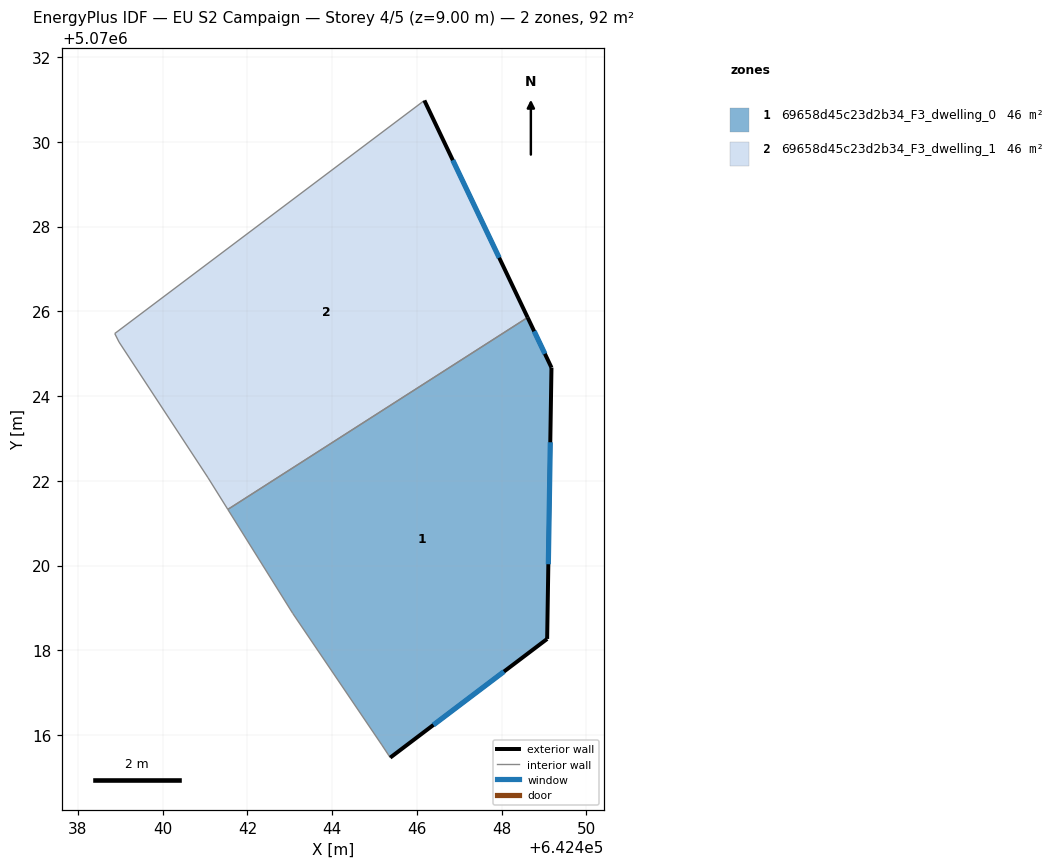
=== STOREY PLAN SPEC (per zone: floor XY polygon, exterior-wall plan segments, windows/doors) ===
zone 1: 69658d45c23d2b34_F3_dwelling_0  (46.2 m²)
  floor: (642448.61, 5070025.86) (642449.18, 5070024.67) (642449.07, 5070018.27) (642445.37, 5070015.47) (642445.17, 5070015.77) (642443.07, 5070018.87) (642441.54, 5070021.33)
  exterior wall: (642449.18, 5070024.67) – (642448.61, 5070025.86)  [1.3 m]
    window: (642449.02, 5070025.00) – (642448.77, 5070025.53)  [0.8 m²]
  exterior wall: (642449.07, 5070018.27) – (642449.18, 5070024.67)  [6.4 m]
    window: (642449.10, 5070020.03) – (642449.15, 5070022.91)  [3.9 m²]
  exterior wall: (642445.37, 5070015.47) – (642449.07, 5070018.27)  [4.6 m]
    window: (642446.39, 5070016.24) – (642448.05, 5070017.50)  [2.8 m²]
  interior walls: 4
zone 2: 69658d45c23d2b34_F3_dwelling_1  (46.2 m²)
  floor: (642446.18, 5070030.98) (642448.61, 5070025.86) (642441.54, 5070021.33) (642441.07, 5070022.07) (642438.97, 5070025.28) (642438.87, 5070025.48)
  exterior wall: (642448.61, 5070025.86) – (642446.18, 5070030.98)  [5.7 m]
    window: (642447.94, 5070027.27) – (642446.85, 5070029.57)  [3.4 m²]
  interior walls: 5

=== DERIVED (storey summary) ===
Building: EU S2 Campaign
Storey: 4 of 5  (floor level z = 9.00 m)
Storey gross floor area: 92.4 m²
Zones on this storey: 2
  - 69658d45c23d2b34_F3_dwelling_0: floor 46.2 m²; exterior wall 12.4 m (37.1 m²); 3 window(s) 7.5 m²; WWR 20.2%
  - 69658d45c23d2b34_F3_dwelling_1: floor 46.2 m²; exterior wall 5.7 m (17.0 m²); 1 window(s) 3.4 m²; WWR 20.2%
Zone adjacency (shared interzone walls):
  - 69658d45c23d2b34_F3_dwelling_0 ↔ 69658d45c23d2b34_F3_dwelling_1